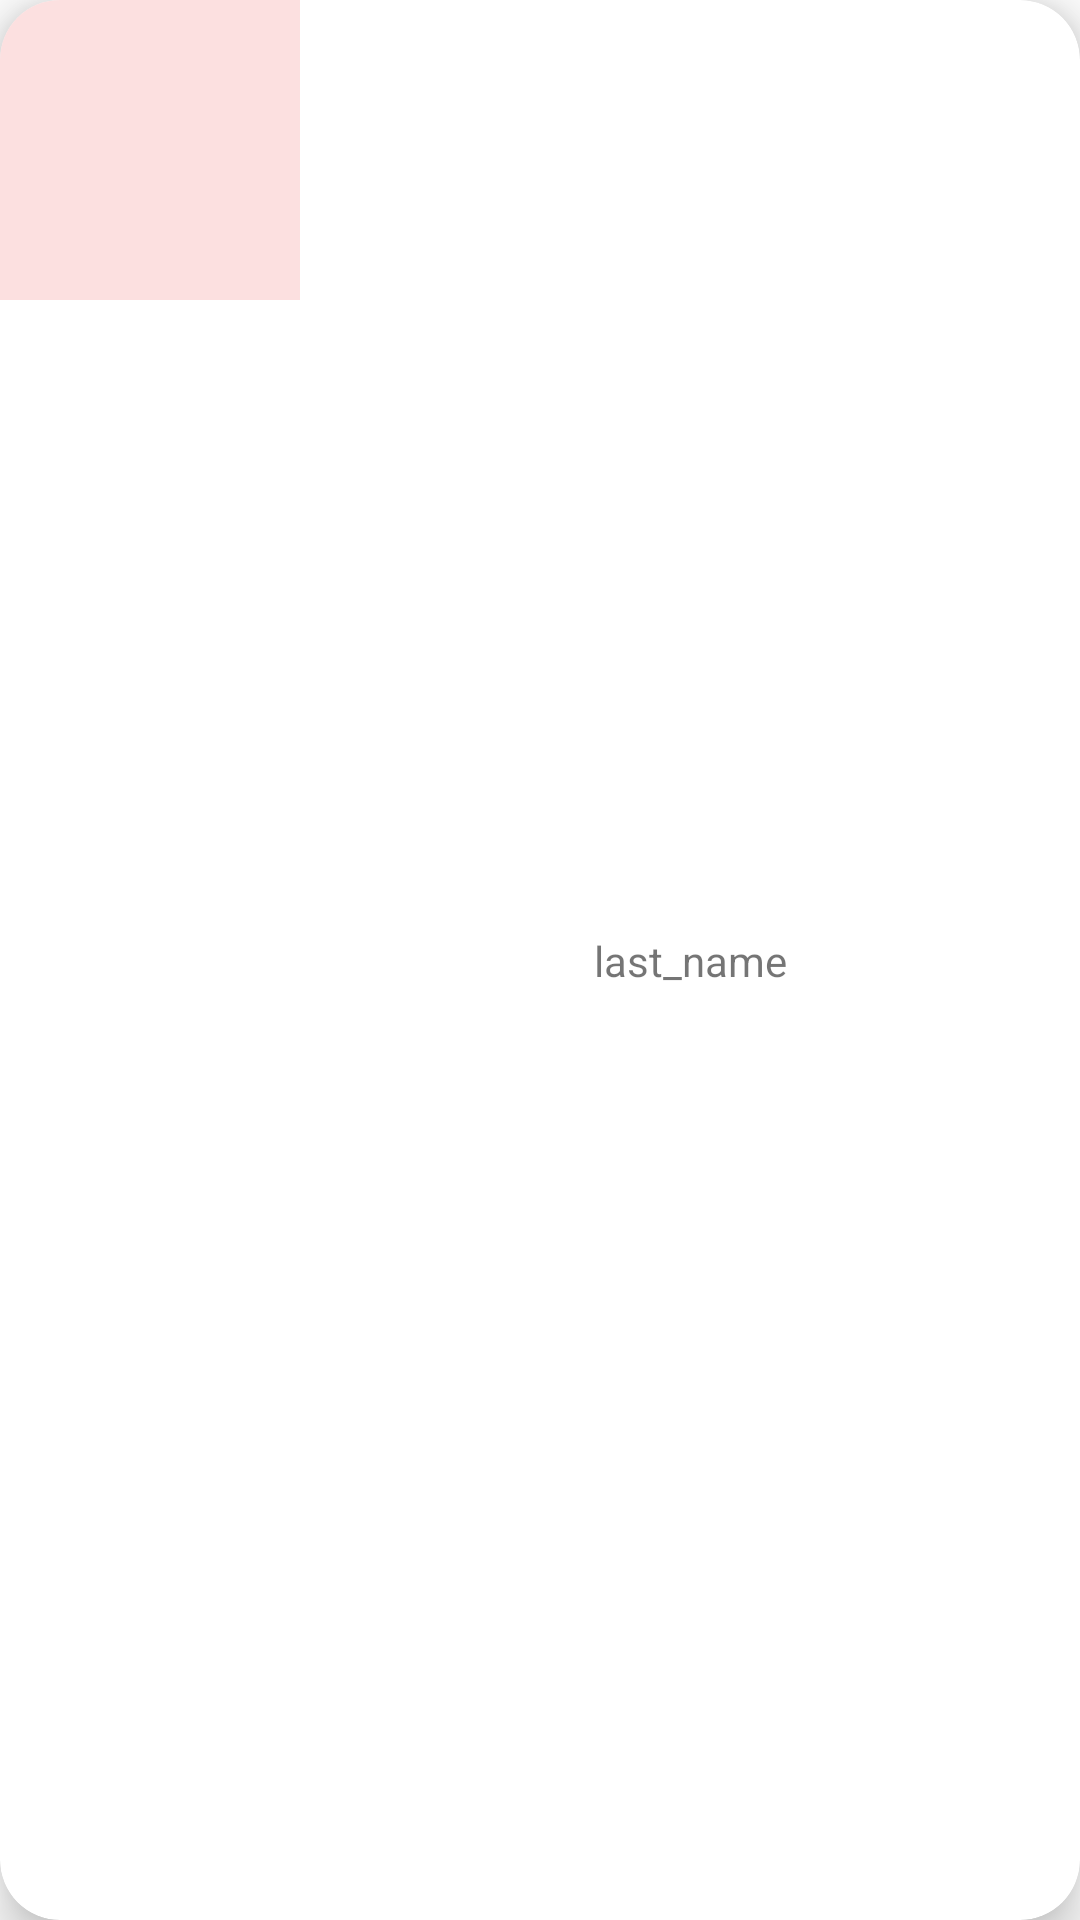

Write the Android layout XML for this screen, with the resource values it uses.
<!-- AndroidManifest.xml: application theme Theme.PDFViewWithoutDowload -->
<!-- res/layout/pdf_item.xml -->
<?xml version="1.0" encoding="utf-8"?>
<com.google.android.material.card.MaterialCardView xmlns:android="http://schemas.android.com/apk/res/android"
    xmlns:app="http://schemas.android.com/apk/res-auto"
    android:layout_width="match_parent"
    android:layout_height="wrap_content"
    app:cardElevation="10dp"
    app:cardCornerRadius="20dp"
    android:layout_margin="10dp"
    app:cardBackgroundColor="@color/white"
    app:cardPreventCornerOverlap="true">

    <androidx.constraintlayout.widget.ConstraintLayout
        android:id="@+id/itemLayout"
        android:layout_width="match_parent"
        android:layout_height="match_parent">

        <ImageView
            android:id="@+id/IV"
            android:background="#FCE0E0"
            android:layout_width="100dp"
            android:layout_height="100dp"
            android:scaleType="centerCrop"
            app:layout_constraintStart_toStartOf="parent"
            app:layout_constraintTop_toTopOf="parent" />











        <TextView
            android:id="@+id/TV"
            android:layout_width="wrap_content"
            android:layout_height="wrap_content"
            android:text="last_name"
            app:layout_constraintBottom_toBottomOf="parent"
            app:layout_constraintEnd_toEndOf="parent"
            app:layout_constraintStart_toEndOf="@+id/IV"
            app:layout_constraintTop_toTopOf="parent" />










    </androidx.constraintlayout.widget.ConstraintLayout>
</com.google.android.material.card.MaterialCardView>
<!-- resources referenced by this layout -->
<resources>
  <style name="Theme.PDFViewWithoutDowload" parent="Theme.MaterialComponents.DayNight.DarkActionBar">
          
          <item name="colorPrimary">@color/purple_500</item>
          <item name="colorPrimaryVariant">@color/purple_700</item>
          <item name="colorOnPrimary">@color/white</item>
          
          <item name="colorSecondary">@color/teal_200</item>
          <item name="colorSecondaryVariant">@color/teal_700</item>
          <item name="colorOnSecondary">@color/black</item>
          
          <item name="android:statusBarColor" tools:targetApi="l">?attr/colorPrimaryVariant</item>
          
      </style>
  <!-- not gathered from this repository: default colours our renderer supplied (Android Studio template values) -->
  <color name="purple_500">#FF6200EE</color>
  <color name="purple_700">#FF3700B3</color>
  <color name="teal_200">#FF03DAC5</color>
  <color name="teal_700">#FF018786</color>
  <color name="black">#FF000000</color>
  <color name="white">#FFFFFFFF</color>
</resources>
